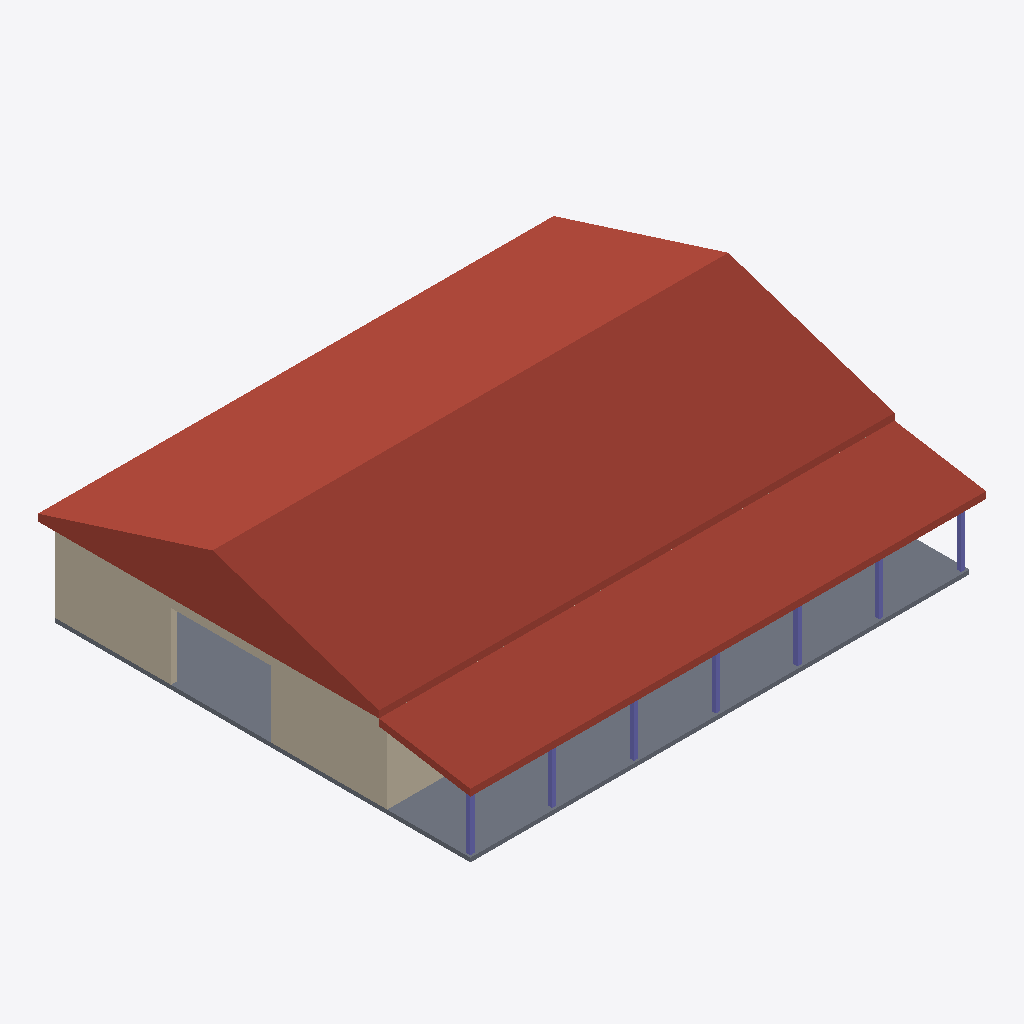
Isometric view of an IFC building model (IFC-SPF (STEP), schema IFC4, length unit metre), seen from the south-west, elements coloured by IFC class: 7 columns (violet), 3 walls (beige), 2 roofs (red-brown), 1 slab (grey).
Extent 18.9 m × 15.8 m × 5.5 m (x, y, z). Elements (24): 14 IfcWall, 7 IfcColumn, 2 IfcRoof, 1 IfcSlab.

HEADER;
FILE_DESCRIPTION(('ViewDefinition[DesignTransferView]'),'2;1');
FILE_NAME('/dev/null','2026-10-23T11:24:55-05:00',(''),(''),'IfcOpenShell 0.9.0.post1','IfcOpenShell 0.9.0.post1','Nobody');
FILE_SCHEMA(('IFC4'));
ENDSEC;
DATA;
#1=IFCPROJECT('1G5APLu8bCbQU$E7$pjQO$',$,'Friendstead barndominium',$,$,$,$,(#10),#5);
#12=IFCSITE('2bg61oEU1DBAlpo_9N4EH6',$,'Common tract',$,$,$,$,$,$,$,$,$,$,$);
#13=IFCBUILDING('1oAZf59jj4IPOxuTin7FwC',$,'Barndominium',$,$,$,$,$,$,$,$,$);
#14=IFCBUILDINGSTOREY('33MfYp9RH9H9eUP_GevgWu',$,'Ground floor',$,$,$,$,$,$,$);
#782=IFCROOF('2L3Ja2nLX2jels_7$eV4WU',$,'Gable roof, 4:12 metal',$,$,#793,#783,$,.GABLE_ROOF.);
#808=IFCROOF('2z1YytojT3LwSfZGlTSfMG',$,'Porch roof, 2:12 shed',$,$,#819,#809,$,.SHED_ROOF.);
#26=IFCSLAB('0XRkrejQf1UhL__SEOxLth',$,'Slab on grade',$,$,#38,#27,$,.BASESLAB.);
#93=IFCWALL('1aclAQ0pTBvfs7c9MNDq1k',$,'West wall (gable, shop door)',$,$,#104,#94,$,$);
#49=IFCWALL('2kH1r3Z6zExgTdZgYUXSSp',$,'South wall (porch side)',$,$,#60,#50,$,$);
#828=IFCCOLUMN('1z5bX3H95FvAU6KA7VdBo3',$,'Porch post 1',$,$,#839,#829,$,$);
#908=IFCCOLUMN('1mMCpjlg59y9Bo4kBTHm1G',$,'Porch post 5',$,$,#919,#909,$,$);
#868=IFCCOLUMN('25NqcY9eX4xePcis3$juG7',$,'Porch post 3',$,$,#879,#869,$,$);
#888=IFCCOLUMN('1Wv1wBrGD55PPbVITjb5E7',$,'Porch post 4',$,$,#899,#889,$,$);
#948=IFCCOLUMN('1NWFS2CmTCIPzAIM5zvqj6',$,'Porch post 7',$,$,#959,#949,$,$);
#848=IFCCOLUMN('2KFJYl4X59ygtsFPfKNAl3',$,'Porch post 2',$,$,#859,#849,$,$);
#928=IFCCOLUMN('2IWSP_$t9AyQbqGlz_PUld',$,'Porch post 6',$,$,#939,#929,$,$);
#71=IFCWALL('1WFF$UTMj0lxtf_KW3UOWP',$,'North wall',$,$,#82,#72,$,$);
ENDSEC;
